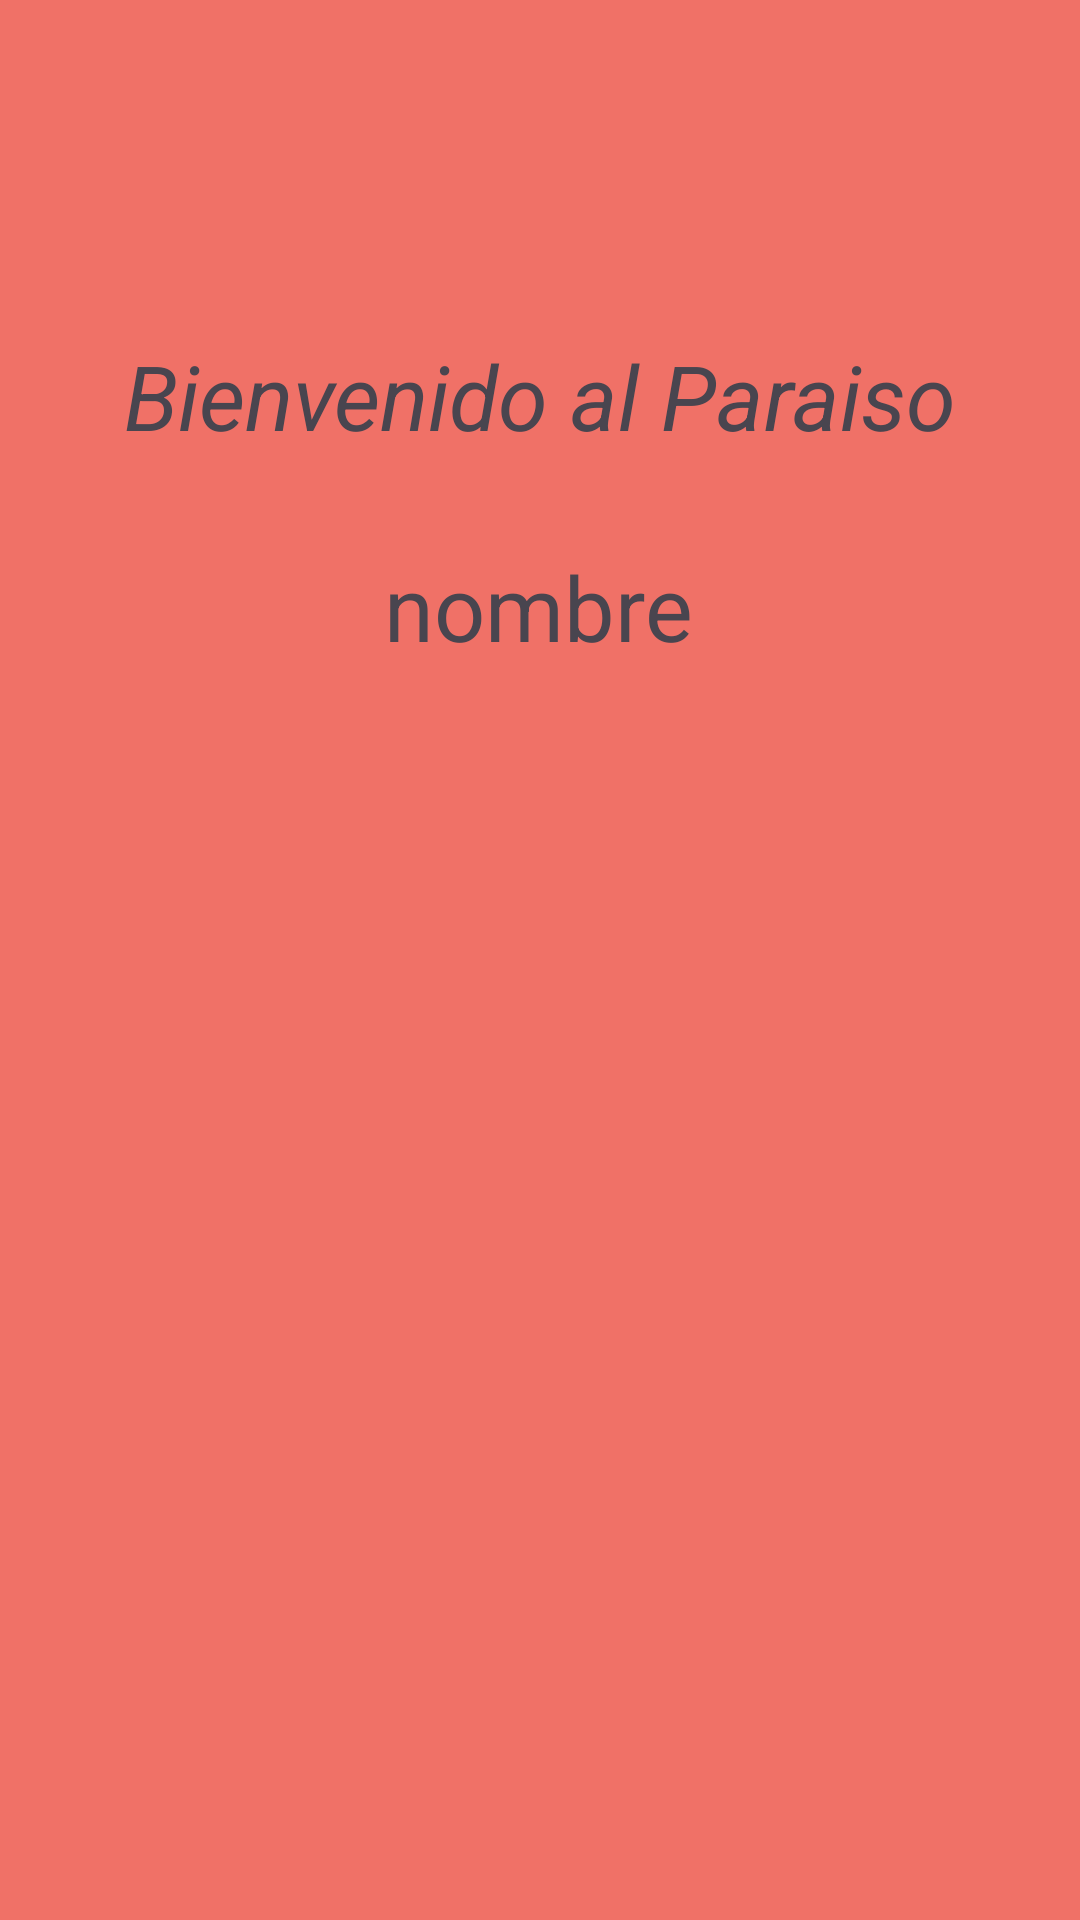

Layout XML and referenced resources for this Android screen:
<!-- AndroidManifest.xml: application theme Theme.Enfoque2NewInstanceENviardatos -->
<!-- res/layout/fragment_segundo.xml -->
<?xml version="1.0" encoding="utf-8"?>
<androidx.constraintlayout.widget.ConstraintLayout xmlns:android="http://schemas.android.com/apk/res/android"
    xmlns:app="http://schemas.android.com/apk/res-auto"
    xmlns:tools="http://schemas.android.com/tools"
    android:id="@+id/frameLayout2"
    android:layout_width="match_parent"
    android:layout_height="match_parent"
    tools:context=".SegundoFragment"
    android:background="@color/BitterSweet">

    <TextView
        android:id="@+id/tv_SegundoFragment"
        android:layout_width="wrap_content"
        android:layout_height="wrap_content"
        android:text="@string/paraiso"
        android:textSize="30sp"
        android:textStyle="italic"
        app:layout_constraintBottom_toBottomOf="parent"
        app:layout_constraintEnd_toEndOf="parent"
        app:layout_constraintStart_toStartOf="parent"
        app:layout_constraintTop_toTopOf="parent"
        app:layout_constraintVertical_bias="0.186"
        />

    <TextView
        android:id="@+id/tv_mostrarnombre"
        android:layout_width="wrap_content"
        android:layout_height="wrap_content"
        android:text="nombre"
        android:textSize="30sp"
        android:layout_marginTop="30dp"
        app:layout_constraintEnd_toEndOf="@+id/tv_SegundoFragment"
        app:layout_constraintHorizontal_bias="0.498"

        app:layout_constraintStart_toStartOf="@+id/tv_SegundoFragment"
        app:layout_constraintTop_toBottomOf="@+id/tv_SegundoFragment" />

    <ImageView
        android:id="@+id/img_paraiso"
        android:layout_width="wrap_content"
        android:layout_height="400dp"
        android:src="@drawable/pic_welcome"
        app:layout_constraintTop_toBottomOf="@+id/tv_mostrarnombre"
        tools:layout_editor_absoluteX="0dp" />



</androidx.constraintlayout.widget.ConstraintLayout>
<!-- resources referenced by this layout -->
<resources>
  <color name="BitterSweet">#F07167</color>
  <string name="paraiso">Bienvenido al Paraiso</string>
  <style name="Theme.Enfoque2NewInstanceENviardatos" parent="Base.Theme.Enfoque2NewInstanceENviardatos" />
  <style name="Base.Theme.Enfoque2NewInstanceENviardatos" parent="Theme.Material3.DayNight.NoActionBar">
          
          
      </style>
</resources>
